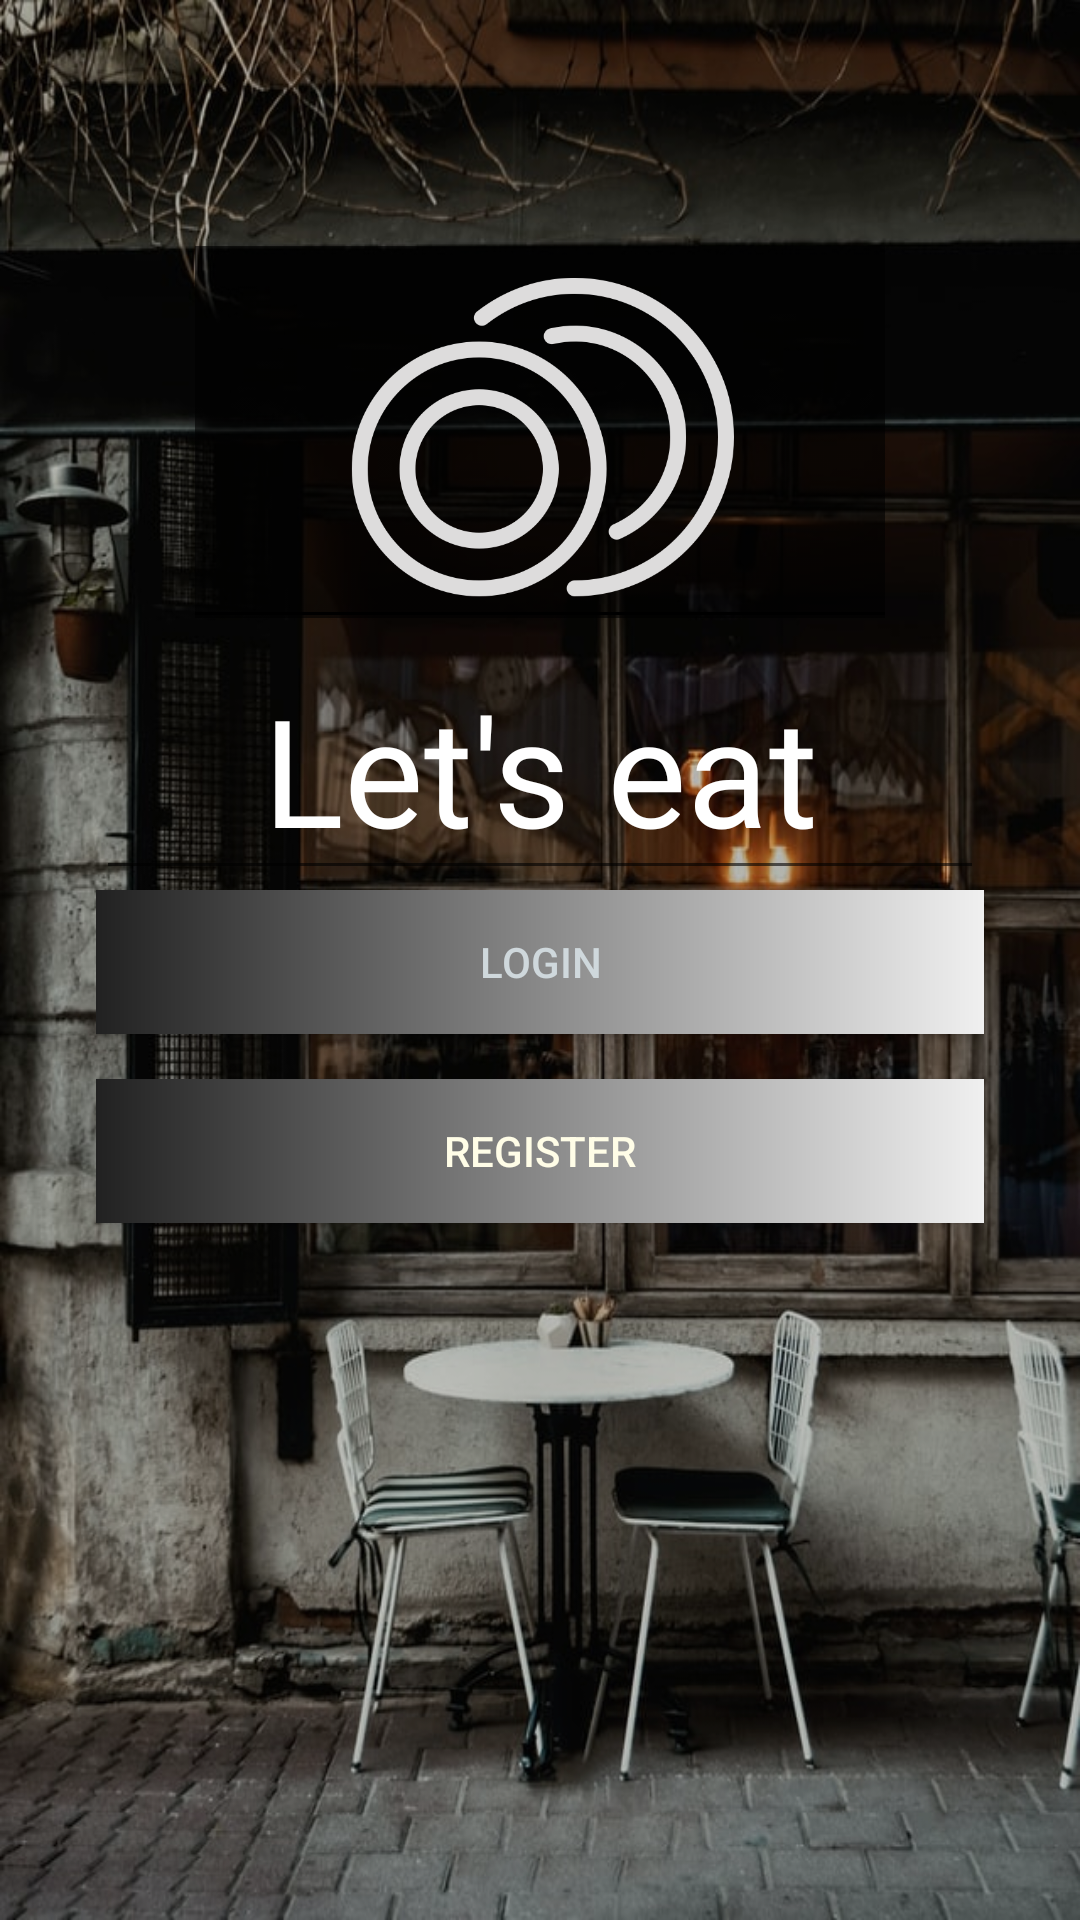

Write the Android layout XML for this screen, with the resource values it uses.
<!-- AndroidManifest.xml: application theme Theme.LetsEatResturant -->
<!-- res/layout/activity_main.xml -->
<?xml version="1.0" encoding="utf-8"?>
<androidx.constraintlayout.widget.ConstraintLayout xmlns:android="http://schemas.android.com/apk/res/android"
    xmlns:app="http://schemas.android.com/apk/res-auto"
    xmlns:tools="http://schemas.android.com/tools"
    android:id="@+id/constraint"
    android:layout_width="match_parent"
    android:layout_height="match_parent"
    android:layout_centerInParent="true"
    android:background="@drawable/loginpage"
    android:orientation="vertical"

    tools:context=".MainActivity">

    <androidx.constraintlayout.widget.ConstraintLayout
        android:layout_width="match_parent"
        android:layout_height="match_parent"
        android:background="#3B000000"
        app:layout_constraintBottom_toBottomOf="parent"
        app:layout_constraintEnd_toEndOf="parent"
        app:layout_constraintStart_toStartOf="parent"
        app:layout_constraintTop_toTopOf="parent">

        <LinearLayout
            android:layout_width="match_parent"
            android:layout_height="match_parent"
            android:layout_marginStart="32dp"
            android:layout_marginTop="40dp"
            android:layout_marginEnd="32dp"
            android:layout_marginBottom="50dp"
            android:background="#00000000"
            android:orientation="vertical"
            android:theme="@style/Widget.AppCompat.EditText"
            app:layout_constraintBottom_toBottomOf="parent"
            app:layout_constraintEnd_toEndOf="parent"
            app:layout_constraintHorizontal_bias="1.0"
            app:layout_constraintStart_toStartOf="parent"
            app:layout_constraintTop_toTopOf="parent"
            app:layout_constraintVertical_bias="0.89">

            <ImageView
                android:id="@+id/imageView"
                android:layout_width="238dp"
                android:layout_height="141dp"
                android:layout_gravity="center"
                android:layout_marginBottom="0dp"
                android:backgroundTintMode="add"
                android:contentDescription="@string/image"
                android:foregroundTintMode="multiply"
                app:srcCompat="@drawable/plate"
                app:tint="#DDDCDC"
                tools:ignore="SpeakableTextPresentCheck" />

            <TextView
                android:id="@+id/textView"
                android:layout_width="match_parent"
                android:layout_height="wrap_content"
                android:layout_gravity="center"
                android:layout_marginTop="0dp"
                android:layout_marginBottom="0dp"
                android:fontFamily="@font/amita"
                android:gravity="center"
                android:text="@string/let_s_eat"
                android:textColor="#FFFFFF"
                android:textSize="50sp" />

            <Button
                android:id="@+id/butTon2"
                android:layout_width="match_parent"
                android:layout_height="wrap_content"
                android:layout_marginTop="0dp"
                android:layout_marginBottom="0dp"
                android:background="@drawable/btn_gradient"
                android:text="@string/login"
                android:textColor="#CFD8DC" />

            <Button
                android:id="@+id/butTon"
                android:layout_width="match_parent"
                android:layout_height="wrap_content"
                android:layout_marginTop="15dp"
                android:layout_marginBottom="150dp"
                android:background="@drawable/btn_gradient"
                android:text="@string/register"
                android:textColor="#FFFDE7" />

        </LinearLayout>
    </androidx.constraintlayout.widget.ConstraintLayout>

</androidx.constraintlayout.widget.ConstraintLayout>
<!-- resources referenced by this layout -->
<resources>
  <!-- drawable btn_gradient (drawable) -->
  <?xml version="1.0" encoding="utf-8"?>
  <shape xmlns:android="http://schemas.android.com/apk/res/android">
  
  
  
      <gradient
      android:startColor="@color/btngraad"
          android:endColor="@color/btngradd"
          android:gradientRadius="6dp
  "
  
          />
  </shape>
  <!-- drawable loginpage: jpg bitmap (drawable, 124724 bytes) -->
  <!-- drawable plate: png bitmap (drawable, 28170 bytes) -->
  <string name="image">image</string>
  <string name="let_s_eat">Let\'s eat</string>
  <string name="login">login</string>
  <string name="register">register</string>
  <style name="Theme.LetsEatResturant" parent="Theme.AppCompat.DayNight">
          
          <item name="colorPrimary">@color/purple_500</item>
          <item name="colorPrimaryVariant">@color/purple_700</item>
          <item name="colorOnPrimary">@color/white</item>
          
          <item name="colorSecondary">@color/teal_200</item>
          <item name="colorSecondaryVariant">@color/teal_700</item>
          <item name="colorOnSecondary">@color/black</item>
          
          <item name="android:statusBarColor" tools:targetApi="l">?attr/colorPrimaryVariant</item>
          
      </style>
  <color name="btngraad">#212121</color>
  <color name="btngradd">#f0f0f0</color>
  <color name="purple_500">#FF6200EE</color>
  <color name="purple_700">#FF3700B3</color>
  <color name="white">#FFFFFFFF</color>
  <color name="teal_200">#FF03DAC5</color>
  <color name="teal_700">#FF018786</color>
  <color name="black">#FF000000</color>
</resources>
